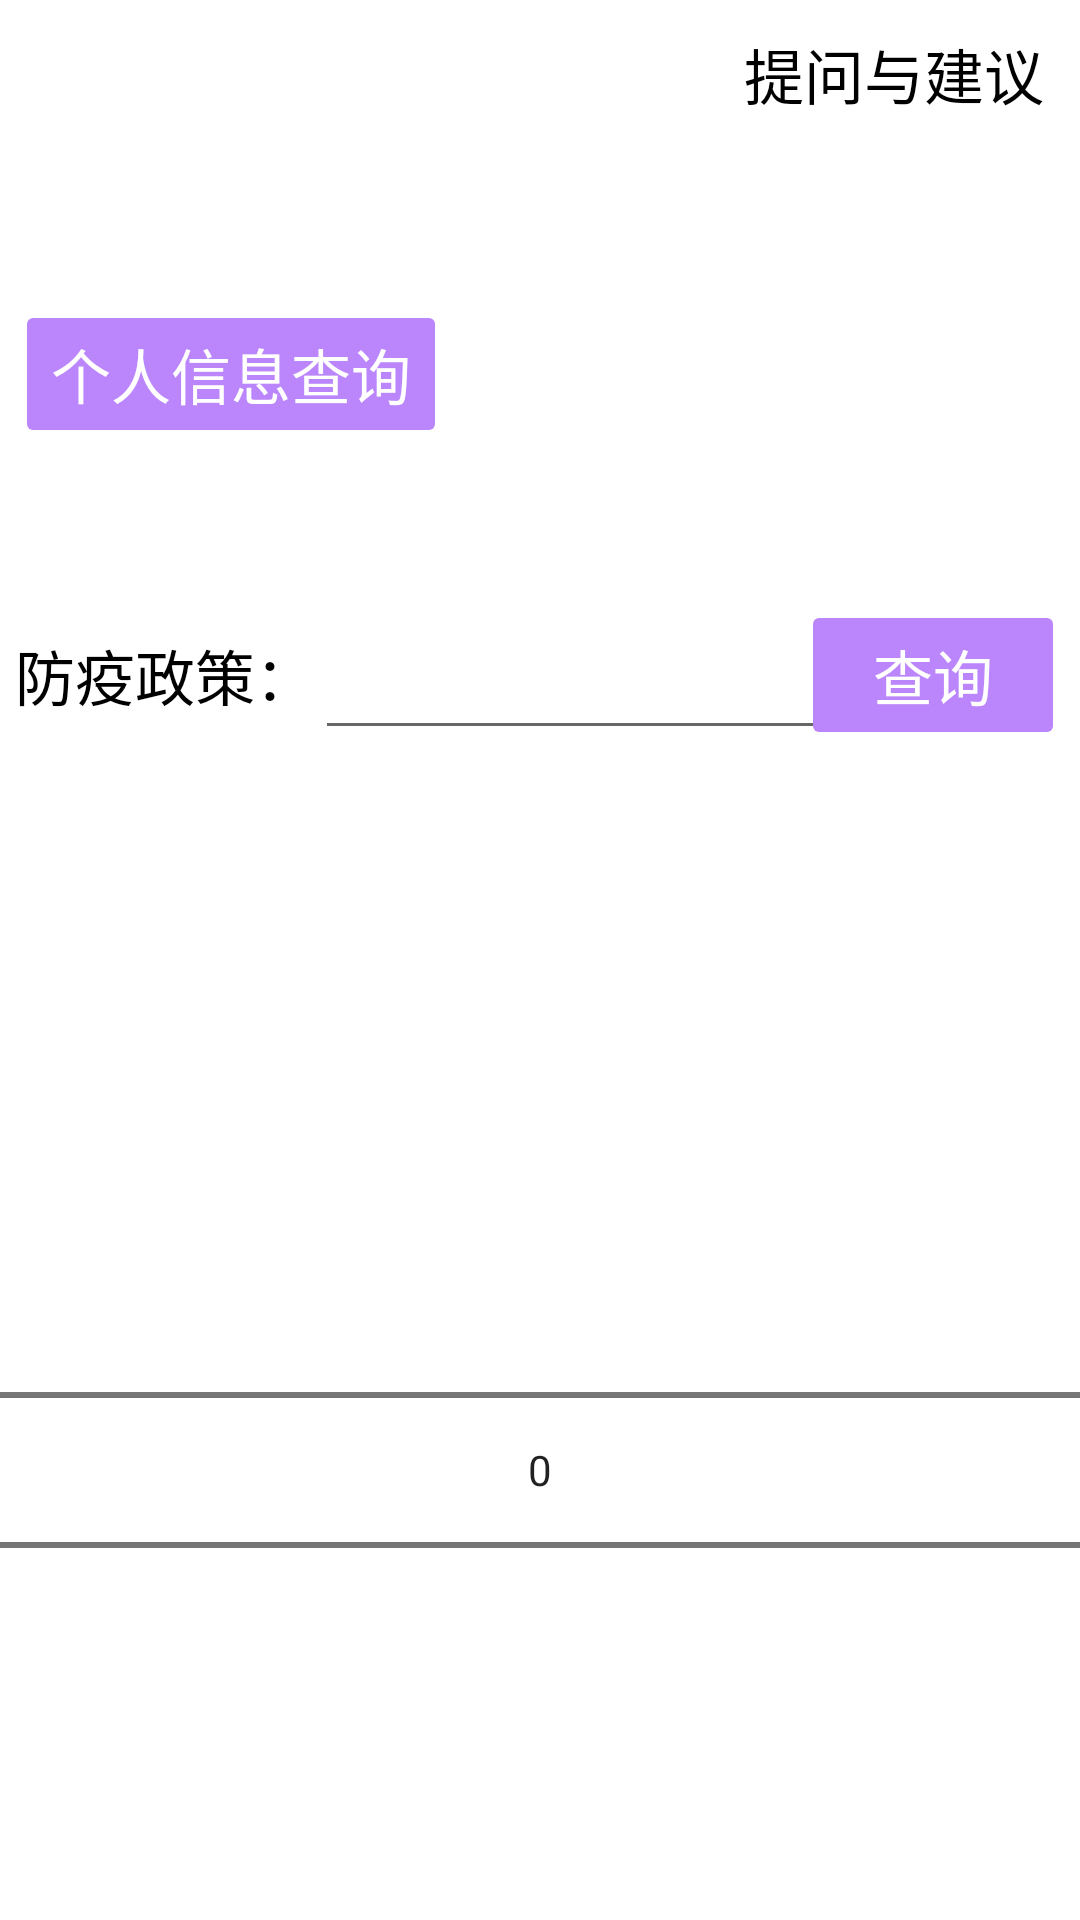

Produce the Android XML layout that renders to this screen, including the resource entries it uses.
<!-- AndroidManifest.xml: application theme Theme.CDC -->
<!-- res/layout/fragment_home.xml -->
<?xml version="1.0" encoding="utf-8"?>
<androidx.constraintlayout.widget.ConstraintLayout xmlns:android="http://schemas.android.com/apk/res/android"
    xmlns:app="http://schemas.android.com/apk/res-auto"
    xmlns:tools="http://schemas.android.com/tools"
    android:layout_width="match_parent"
    android:layout_height="match_parent"
    tools:context=".ui.home.HomeFragment">
    


    <Button
        android:id="@+id/button_ACBoard"
        android:layout_width="wrap_content"
        android:layout_height="wrap_content"
        android:outlineProvider="none"
        android:text="提问与建议"
        android:textColor="@color/black"
        android:textSize="20sp"
        android:backgroundTint="@color/white"
        app:layout_constraintEnd_toEndOf="parent"
        app:layout_constraintTop_toTopOf="parent"
        />

    <Button
        android:id="@+id/button_search_self_info"
        android:layout_width="wrap_content"
        android:layout_height="wrap_content"
        app:layout_constraintCircleRadius="10dp"
        android:backgroundTint="@color/purple_200"
        android:outlineProvider="none"
        android:text="个人信息查询"
        android:textColor="@color/white"
        android:textSize="20sp"
        app:layout_constraintLeft_toLeftOf="parent"
        app:layout_constraintTop_toTopOf="parent"
        android:layout_marginTop="100dp"
        android:layout_marginLeft="5dp"
        />

    <Button
        android:id="@+id/button_search_policy"
        android:layout_width="wrap_content"
        android:layout_height="50dp"
        app:layout_constraintCircleRadius="10dp"
        android:backgroundTint="@color/purple_200"
        android:outlineProvider="none"
        android:text="查询"
        android:textColor="@color/white"
        android:textSize="20sp"
        app:layout_constraintRight_toRightOf="parent"
        app:layout_constraintTop_toTopOf="parent"
        android:layout_marginTop="200dp"
        android:layout_marginRight="5dp"
        />

    <TextView
        android:id="@+id/title_search_policy"
        android:layout_width="wrap_content"
        android:layout_height="50dp"
        android:text="防疫政策："
        android:gravity="center"
        android:textSize="20sp"
        android:textColor="@color/black"
        app:layout_constraintLeft_toLeftOf="parent"
        app:layout_constraintTop_toTopOf="parent"
        android:layout_marginTop="200dp"
        android:layout_marginLeft="5dp"/>

    <EditText
        android:id="@+id/edittext_search_policy"
        android:layout_width="200dp"
        android:layout_height="50dp"
        android:gravity="center"
        android:textSize="20sp"
        app:layout_constraintLeft_toRightOf="@+id/title_search_policy"
        app:layout_constraintTop_toTopOf="parent"
        android:layout_marginTop="200dp"/>

    <NumberPicker
        android:id="@+id/numberPicker_search_policy"
        android:layout_width="match_parent"
        android:layout_height="200dp"
        app:layout_constraintLeft_toLeftOf="parent"
        app:layout_constraintBottom_toBottomOf="parent"
        android:layout_marginBottom="50dp"/>

</androidx.constraintlayout.widget.ConstraintLayout>
<!-- resources referenced by this layout -->
<resources>
  <style name="Theme.CDC" parent="Theme.MaterialComponents.DayNight.DarkActionBar">
          
          <item name="colorPrimary">@color/purple_500</item>
          <item name="colorPrimaryVariant">@color/purple_700</item>
          <item name="colorOnPrimary">@color/white</item>
          
          <item name="colorSecondary">@color/teal_200</item>
          <item name="colorSecondaryVariant">@color/teal_700</item>
          <item name="colorOnSecondary">@color/black</item>
          
          <item name="android:statusBarColor" tools:targetApi="l">?attr/colorPrimaryVariant</item>
          
      </style>
  <!-- not gathered from this repository: default colours our renderer supplied (Android Studio template values) -->
  <color name="purple_200">#FFBB86FC</color>
  <color name="purple_500">#FF6200EE</color>
  <color name="purple_700">#FF3700B3</color>
  <color name="teal_200">#FF03DAC5</color>
  <color name="teal_700">#FF018786</color>
  <color name="black">#FF000000</color>
  <color name="white">#FFFFFFFF</color>
</resources>
